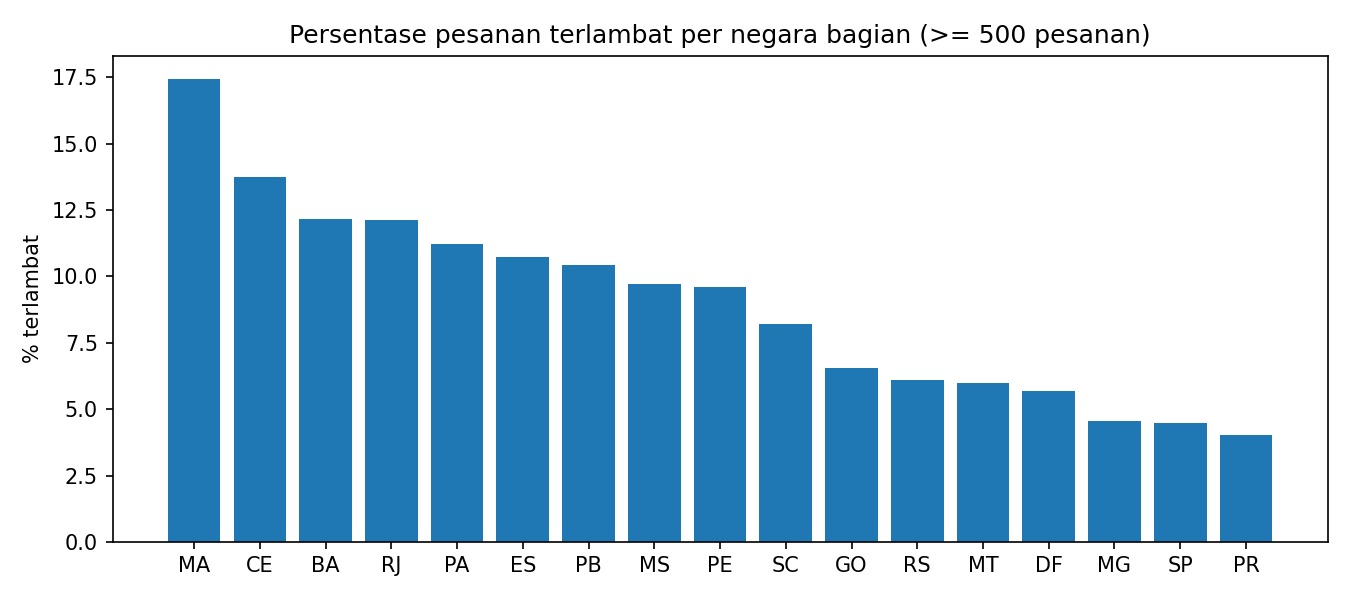

The table this chart was drawn from, first rows:
customer_state, delivered_orders, avg_delivery_days, avg_distance_km, late_pct
MA, 717, 21.5, 2102, 17.43
CE, 1279, 21.2, 2186, 13.76
BA, 3256, 19.3, 1344, 12.16
RJ, 12350, 15.2, 489.0, 12.11
PA, 946, 23.7, 2282, 11.21
ES, 1995, 15.7, 802.0, 10.73
PB, 517, 20.4, 2088, 10.44
MS, 701, 15.5, 845.0, 9.7
PE, 1593, 18.4, 1971, 9.6
SC, 3546, 14.9, 573.0, 8.21
GO, 1957, 15.5, 778.0, 6.54
RS, 5344, 15.2, 864.0, 6.08
MT, 886, 18.0, 1352, 5.98
DF, 2080, 12.9, 838.0, 5.67
MG, 11354, 11.9, 533.0, 4.57
SP, 40494, 8.7, 249.0, 4.49
PR, 4923, 11.9, 486.0, 4.04
